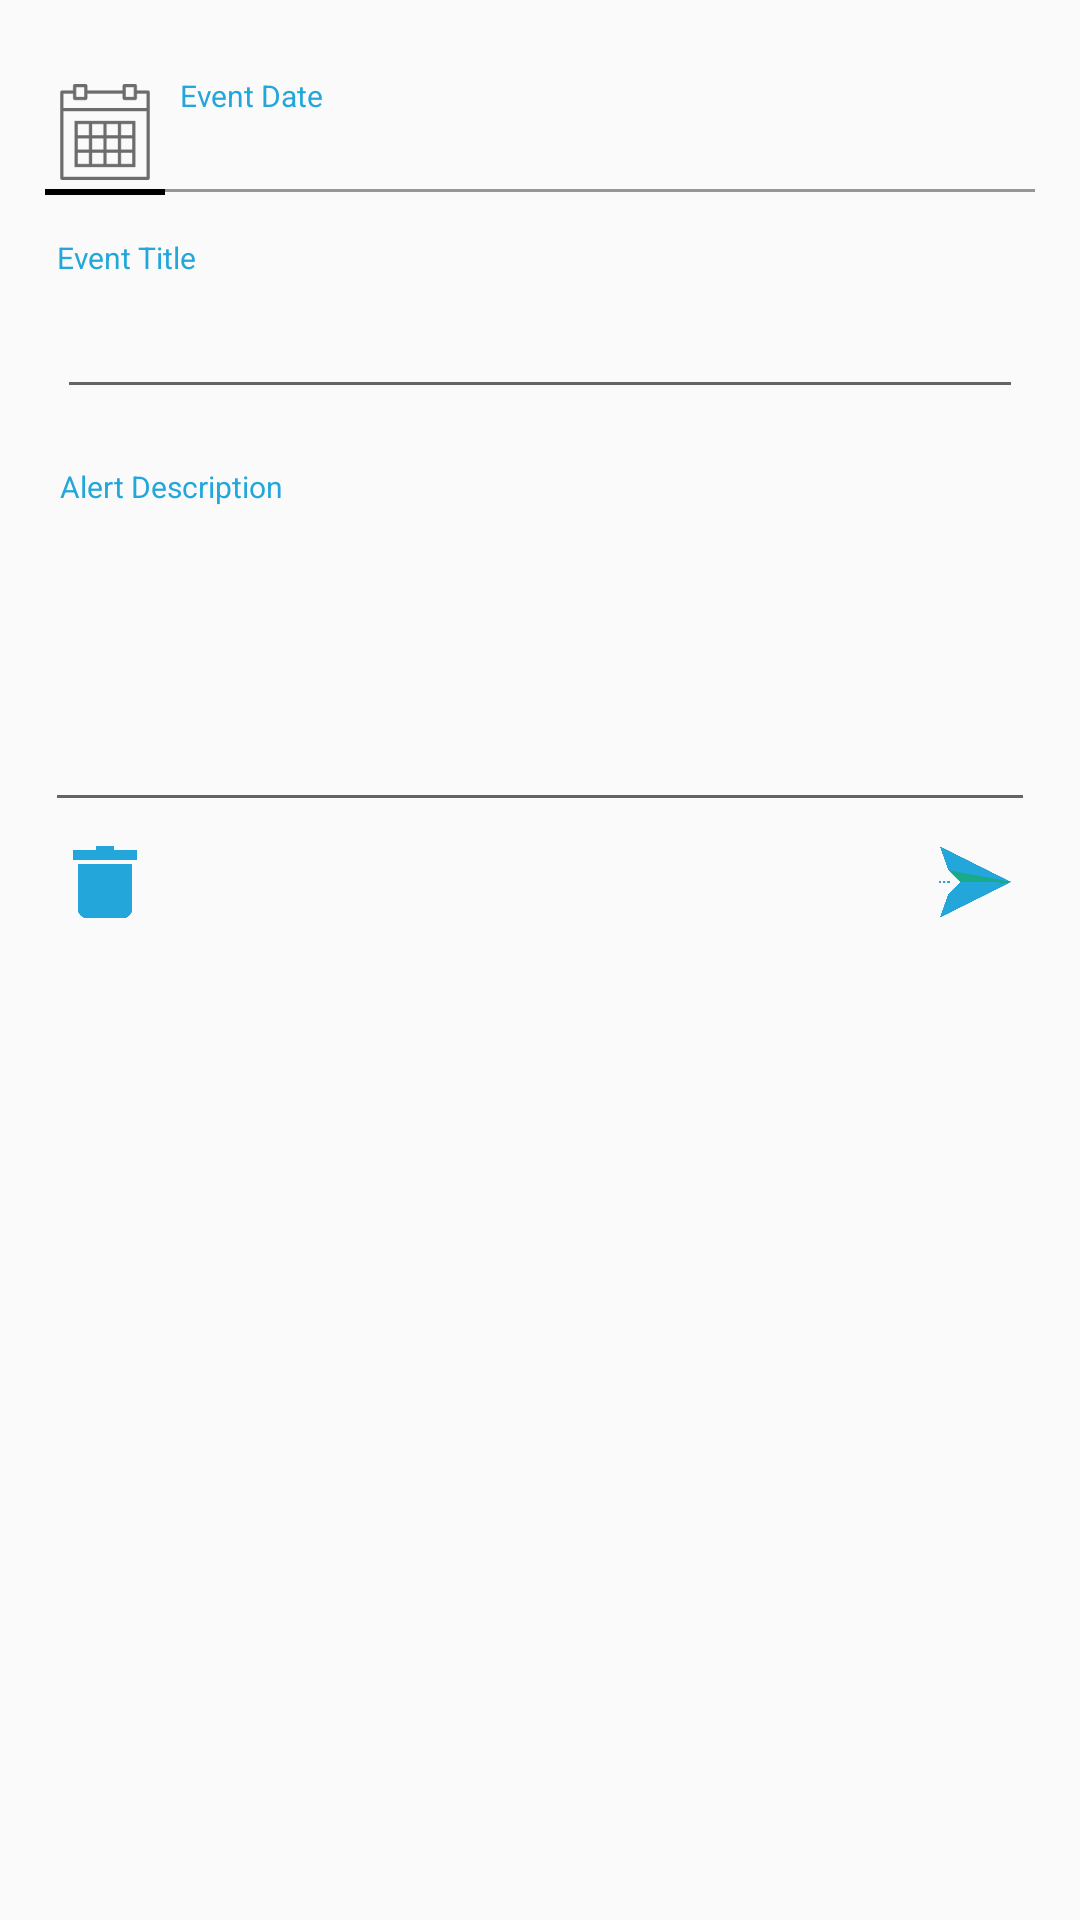

Write the Android layout XML for this screen, with the resource values it uses.
<!-- AndroidManifest.xml: application theme AppTheme -->
<!-- res/layout/custom_event_dialog.xml -->
<?xml version="1.0" encoding="utf-8"?>
<LinearLayout xmlns:android="http://schemas.android.com/apk/res/android"
    xmlns:app="http://schemas.android.com/apk/res-auto"
    android:layout_width="match_parent"
    android:layout_height="wrap_content"
    android:orientation="vertical"
    android:padding="15dp">

    <ScrollView
        android:layout_width="match_parent"
        android:layout_height="wrap_content">

        <LinearLayout
            android:layout_width="match_parent"
            android:layout_height="wrap_content"
            android:orientation="vertical">

            <LinearLayout
                android:layout_width="match_parent"
                android:layout_height="40dp"
                android:layout_marginTop="10dp"
                android:orientation="horizontal">

                <LinearLayout
                    android:layout_width="40dp"
                    android:layout_height="match_parent"
                    android:orientation="vertical">

                    <ImageView
                        android:layout_width="match_parent"
                        android:layout_height="38dp"
                        android:padding="3dp"
                        android:src="@drawable/calendar" />

                    <LinearLayout
                        android:layout_width="match_parent"
                        android:layout_height="2dp"
                        android:background="@color/colorAccent"
                        android:gravity="bottom" />
                </LinearLayout>

                <LinearLayout
                    android:layout_width="match_parent"
                    android:layout_height="match_parent"
                    android:background="@drawable/underline"
                    android:orientation="vertical"
                    android:paddingLeft="5dp">

                    <TextView
                        android:id="@+id/start_date_title"
                        android:layout_width="match_parent"
                        android:layout_height="15dp"
                        android:text="Event Date"
                        android:textColor="@color/gradStop"
                        android:textSize="10sp" />

                    <TextView
                        android:id="@+id/startDate_text"
                        android:layout_width="match_parent"
                        android:layout_height="25dp"
                        android:gravity="center|left"
                        android:text=""
                        android:textColor="@color/colorAccent"
                        android:textSize="16sp" />
                </LinearLayout>

            </LinearLayout>


            <LinearLayout
                android:layout_width="match_parent"
                android:layout_height="wrap_content"
                android:layout_marginTop="10dp"
                android:orientation="vertical"
                android:padding="4dp">

                <TextView
                    android:id="@+id/leave_title"
                    android:layout_width="match_parent"
                    android:layout_height="wrap_content"
                    android:text="Event Title"
                    android:textColor="@color/gradStop"
                    android:textSize="10sp" />

                <EditText
                    android:id="@+id/title_text"
                    android:layout_width="match_parent"
                    android:layout_height="wrap_content"
                    android:layout_marginTop="5dp"
                    android:gravity="start"
                    android:textColor="@color/colorAccent"
                    android:textSize="16sp" />

            </LinearLayout>

            <TextView
                android:id="@+id/desc_title"
                android:layout_width="match_parent"
                android:layout_height="wrap_content"
                android:layout_marginTop="10dp"
                android:padding="5dp"
                android:text="Alert Description"
                android:textColor="@color/gradStop"
                android:textSize="10sp" />

            <EditText
                android:id="@+id/leave_desc"
                android:layout_width="match_parent"
                android:layout_height="100dp"
                android:inputType="textMultiLine"
                android:scrollHorizontally="false"
                android:singleLine="false"
                android:textColor="@color/colorAccent" />

        </LinearLayout>
    </ScrollView>


    <RelativeLayout
        android:id="@+id/ClickView"
        android:layout_width="match_parent"
        android:layout_height="wrap_content"
        android:padding="8dp">

        <ImageView
            android:id="@+id/delete"
            android:layout_width="24dp"
            android:layout_height="24dp"
            android:layout_alignParentStart="true"
            app:srcCompat="@drawable/delete" />

        <ImageView
            android:id="@+id/send"
            android:layout_width="24dp"
            android:layout_height="24dp"
            android:layout_alignParentEnd="true"
            app:srcCompat="@drawable/send" />
    </RelativeLayout>

</LinearLayout>
<!-- resources referenced by this layout -->
<resources>
  <color name="colorAccent">#000000</color>
  <color name="gradStop">#23A7DB</color>
  <!-- drawable calendar: png bitmap (drawable, 685 bytes) -->
  <!-- drawable delete: png bitmap (drawable, 2572 bytes) -->
  <!-- drawable send: png bitmap (drawable, 6186 bytes) -->
  <!-- drawable underline (drawable) -->
  <?xml version="1.0" encoding="utf-8"?>
  <layer-list xmlns:android="http://schemas.android.com/apk/res/android" >
  
      <item android:bottom="1dp" android:top="-2dp" android:left="-2dp" android:right="-2dp" >
          <shape
              android:shape="rectangle">
              <stroke android:width="1dp" android:color="@color/black_overlay" />
              <solid android:color="@color/transparent" />
          </shape>
      </item>
  
  </layer-list>
  <style name="AppTheme" parent="Theme.AppCompat.Light.DarkActionBar">
          
          <item name="colorPrimary">@color/colorPrimary</item>
          <item name="colorPrimaryDark">@color/colorPrimaryDark</item>
          <item name="colorAccent">@color/colorAccent</item>
      </style>
  <color name="black_overlay">#66000000</color>
  <color name="transparent">#00000000</color>
  <color name="colorPrimary">#23A7DB</color>
  <color name="colorPrimaryDark">#0784b5</color>
</resources>
